Dataset: combined (GitHub, WhenLifeHandsYouLemons/Computer-Science-IA). Classes: decmial, division sign, eight, equal, five, four, minus sign, nine, one, plus sign, seven, six, three, times sign, two, zero.

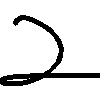
Label: two

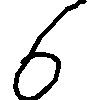
Label: six

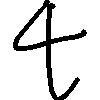
Label: four

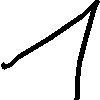
Label: one

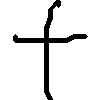
Label: plus sign

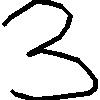
Label: three
